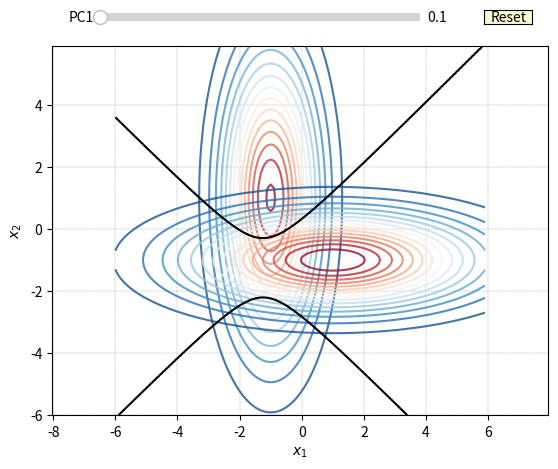

Generate this figure with matplotlib:

###############
# Authored by Weisheng Jiang
# Book 7  |  From Basic Arithmetic to Machine Learning
# Published and copyrighted by Tsinghua University Press
# Beijing, China, 2022
###############

import numpy as np
from scipy.stats import multivariate_normal
import matplotlib.pyplot as plt
from matplotlib.widgets import Slider, Button

def generate_PDFs(mu1,sigma1,mu2,sigma2,P_C1):
    # meshgrid for plotting
    xx1, xx2 = np.mgrid[-6:6:0.1, -6:6:0.1]
    xx1_xx2  = np.dstack((xx1, xx2))
    
    
    P_C2 = 1 - P_C1;
    
    pdf_x_C1 = multivariate_normal(mu1, sigma1)
    pdf_x_C2 = multivariate_normal(mu2, sigma2)
    
    pdf_x_C1_yy = pdf_x_C1.pdf(xx1_xx2)
    pdf_x_C2_yy = pdf_x_C2.pdf(xx1_xx2)
    
    pdf_x_and_C1 = pdf_x_C1_yy*P_C1;
    pdf_x_and_C2 = pdf_x_C2_yy*P_C2;
    pdf_diff = pdf_x_and_C1 - pdf_x_and_C2;
    return pdf_x_and_C1,pdf_x_and_C2,xx1,xx2,pdf_diff

def plot_contours(pdf_x_and_C1,pdf_x_and_C2,xx1,xx2,pdf_diff):
     
    
    fig, ax = plt.subplots()
    ax.contour(xx1, xx2, pdf_x_and_C1, alpha = 0.8, levels = 15, cmap="RdBu_r")
    ax.contour(xx1, xx2, pdf_x_and_C2, alpha = 0.8, levels = 15, cmap="RdBu_r")
    ax.contour(xx1, xx2, pdf_diff, [0], alpha = 1, colors = 'k')

    
    # Figure decorations
    ax.set_xlim(xx1.min(), xx1.max())
    ax.set_ylim(xx2.min(), xx2.max())
    
    ax.grid(linestyle='--', linewidth=0.25, color=[0.5,0.5,0.5])
    ax.set_xlabel('$x_1$')
    ax.set_ylabel('$x_2$')
    
    plt.axis('equal')
    plt.show()
    return fig, ax

#%%

# main function
# Centroids of distributions, mean of the distributions
mu1 = [-1, 1];
mu2 = [1, -1];

# # hyperbola and degenerate hyperbola
sigma1 = [[1, 0], [0, 9]];
sigma2 = [[9, 0], [0, 1]];

P_C1_0 = 0.4;

pdf_x_and_C1,pdf_x_and_C2,xx1,xx2,new_pdf_diff = generate_PDFs(mu1,sigma1,mu2,sigma2,P_C1_0)

C_plot,C_ax = plot_contours(pdf_x_and_C1,pdf_x_and_C2,xx1,xx2,new_pdf_diff)

# plot a axis for slider
axcolor = 'lightgoldenrodyellow'

ax_P_C1 = plt.axes([0.2, 0.925, 0.5, 0.03], facecolor=axcolor)
#  [left, bottom, width, height]

s_P_C1 = Slider(ax_P_C1, 'PC1', 0.1, 0.9, valinit=0.1, valstep=0.05)
# Define a slider, value in range of [2, 60], step size = 2

def update(val):

    new_P_C1 = s_P_C1.val
    new_pdf_x_and_C1,new_pdf_x_and_C2,xx1,xx2,new_pdf_diff = generate_PDFs(mu1,sigma1,mu2,sigma2,new_P_C1)
    
    C_ax.cla()
    C_ax.contour(xx1, xx2, new_pdf_x_and_C1, alpha = 0.8, levels = 15, cmap="RdBu_r")
    C_ax.contour(xx1, xx2, new_pdf_x_and_C2, alpha = 0.8, levels = 15, cmap="RdBu_r")
    C_ax.contour(xx1, xx2, new_pdf_diff, [0], alpha = 1, colors = 'k')

    # Figure decorations
    C_ax.set_xlim(xx1.min(), xx1.max())
    C_ax.set_ylim(xx2.min(), xx2.max())
    
    C_ax.grid(linestyle='--', linewidth=0.25, color=[0.5,0.5,0.5])
    C_ax.set_xlabel('$x_1$')
    C_ax.set_ylabel('$x_2$')

    plt.axis('equal')
    plt.show()
    print(new_P_C1)
    print(new_pdf_x_and_C2.max())


s_P_C1.on_changed(update)

# add a reset button
reset_ax = plt.axes([0.8, 0.925, 0.075, 0.03])
button = Button(reset_ax, 'Reset', color=axcolor, hovercolor='0.975')

def reset(event):
    s_P_C1.reset()

button.on_clicked(reset)
